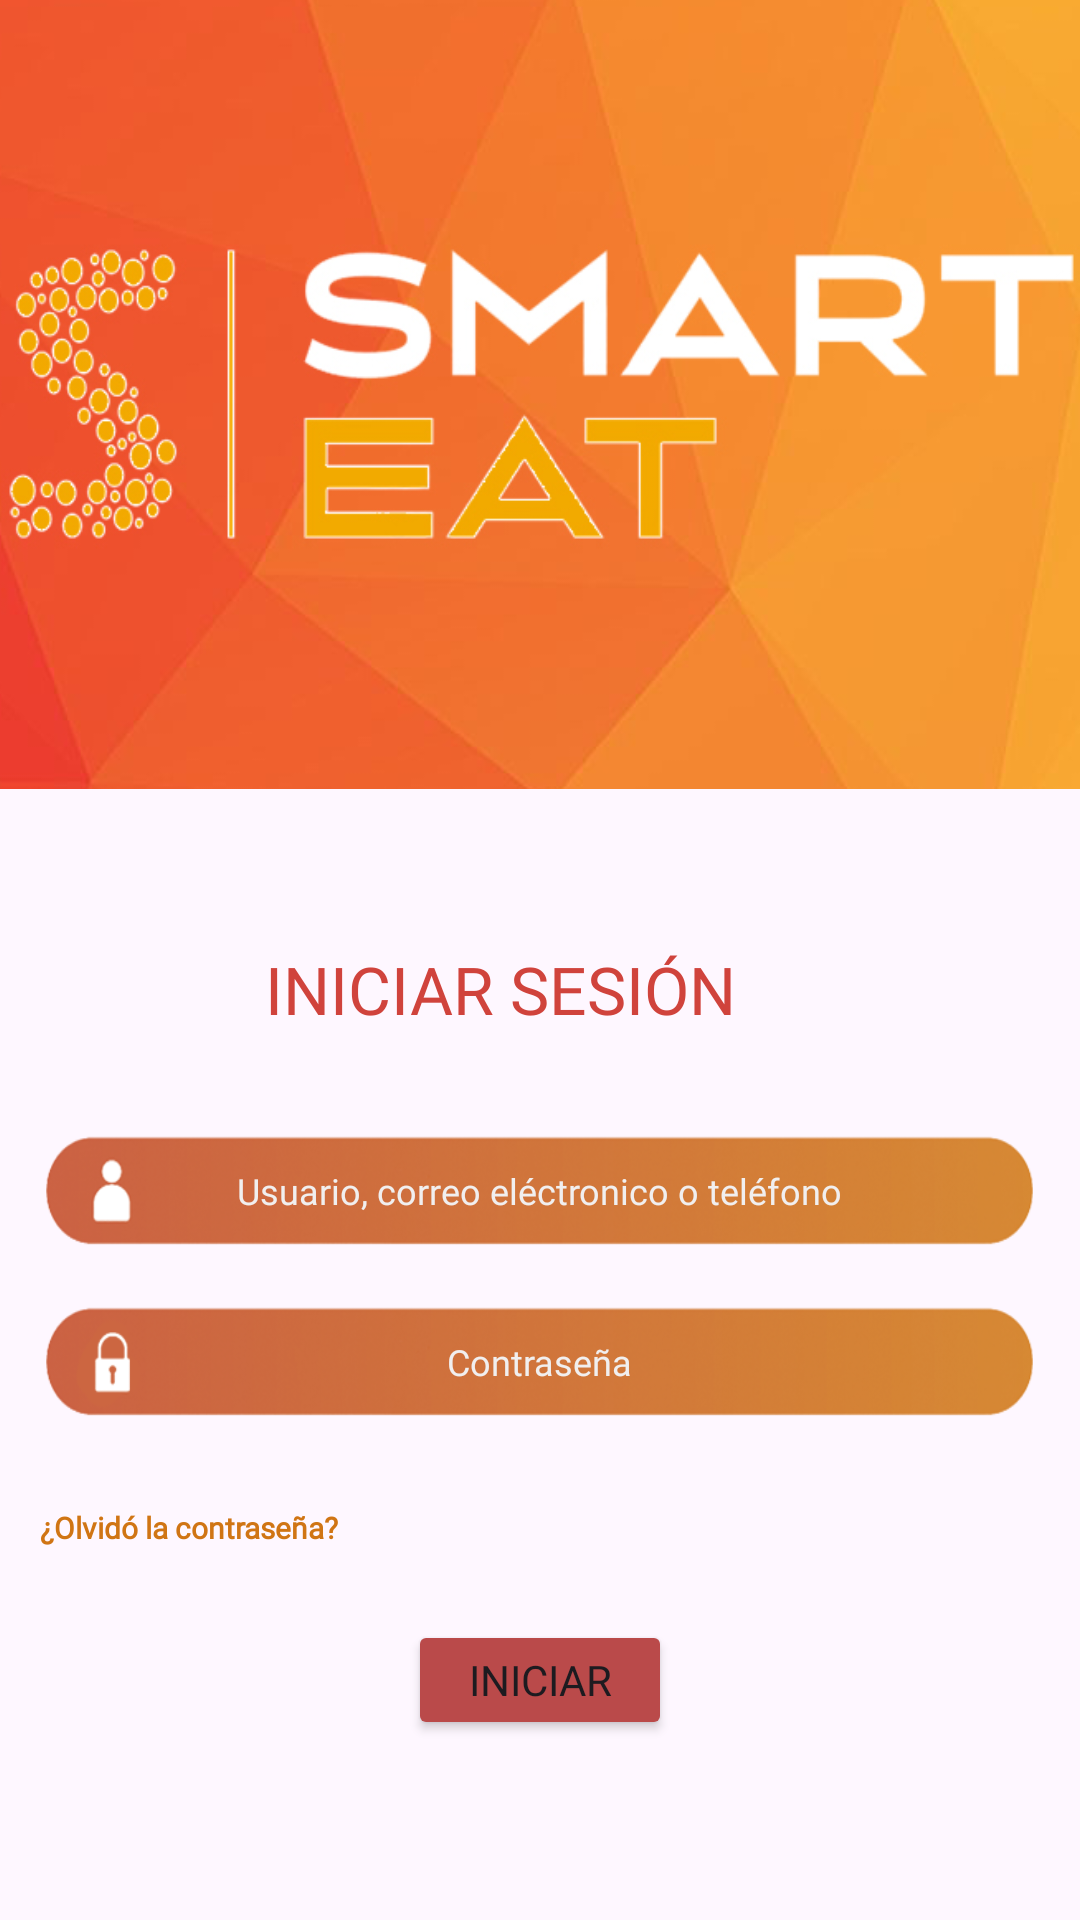

Layout XML and referenced resources for this Android screen:
<!-- AndroidManifest.xml: application theme Theme.SmartEat -->
<!-- res/layout/login_screen.xml -->
<?xml version="1.0" encoding="utf-8"?>
<androidx.constraintlayout.widget.ConstraintLayout xmlns:android="http://schemas.android.com/apk/res/android"
    xmlns:app="http://schemas.android.com/apk/res-auto"
    xmlns:tools="http://schemas.android.com/tools"
    android:layout_width="match_parent"
    android:layout_height="match_parent"
    tools:context=".LoginScreen">

    <ImageView
        android:id="@+id/idivImagenSup2"
        android:layout_width="413dp"
        android:layout_height="263dp"
        android:adjustViewBounds="true"
        android:scaleType="centerCrop"
        android:src="@drawable/logo_smart_eat"
        app:layout_constraintEnd_toEndOf="parent"
        app:layout_constraintStart_toStartOf="parent"
        app:layout_constraintTop_toTopOf="parent" />

    <TextView
        android:id="@+id/idtvIniciarSesion2"
        android:layout_width="wrap_content"
        android:layout_height="wrap_content"
        android:layout_marginTop="52dp"
        android:fontFamily="@font/montserrat"
        android:text="INICIAR SESIÓN"
        android:textAllCaps="false"
        android:textColor="#D0433C"
        android:textSize="22sp"
        app:layout_constraintEnd_toEndOf="parent"
        app:layout_constraintStart_toStartOf="@+id/idivImagenSup2"
        app:layout_constraintTop_toBottomOf="@+id/idivImagenSup2" />

    <EditText
        android:id="@+id/idetUsuarioCorreo"
        android:layout_width="333dp"
        android:layout_height="49dp"
        android:layout_marginTop="28dp"
        android:background="@drawable/boton_iniciar_sesion"
        android:ems="10"
        android:fontFamily="@font/montserrat"
        android:hint="Usuario, correo eléctronico o teléfono"
        android:textColorHint="#F1EFEF"
        android:inputType="text"
        android:textAlignment="center"
        android:textColor="#F1EFEF"
        android:textSize="12sp"
        app:layout_constraintEnd_toEndOf="parent"
        app:layout_constraintHorizontal_bias="0.492"
        app:layout_constraintStart_toStartOf="parent"
        app:layout_constraintTop_toBottomOf="@+id/idtvIniciarSesion2" />

    <EditText
        android:id="@+id/idetContraseña"
        android:layout_width="0dp"
        android:layout_height="49dp"
        android:layout_marginTop="8dp"
        android:background="@drawable/boton_contrasena"
        android:ems="10"
        android:fontFamily="@font/montserrat"
        android:hint="Contraseña"
        android:inputType="text"
        android:textAlignment="center"
        android:textColor="#F1EFEF"
        android:textColorHint="#F1EFEF"
        android:textSize="12sp"
        app:layout_constraintEnd_toEndOf="@+id/idetUsuarioCorreo"
        app:layout_constraintStart_toStartOf="@+id/idetUsuarioCorreo"
        app:layout_constraintTop_toBottomOf="@+id/idetUsuarioCorreo" />

    <TextView
        android:id="@+id/idtvTienesCuenta2"
        android:layout_width="wrap_content"
        android:layout_height="wrap_content"
        android:layout_marginTop="24dp"
        android:fontFamily="@font/montserrat"
        android:text="¿Olvidó la contraseña?"
        android:textColor="#D07514"
        android:textSize="10sp"
        android:textStyle="bold"
        app:layout_constraintStart_toStartOf="@+id/idetContraseña"
        app:layout_constraintTop_toBottomOf="@+id/idetContraseña" />

    <Button
        android:id="@+id/button"
        android:layout_width="wrap_content"
        android:layout_height="40dp"
        android:layout_marginTop="24dp"
        android:backgroundTint="#BA4A4A"
        android:fontFamily="@font/montserrat"
        android:text="INICIAR"
        android:textAlignment="center"
        app:layout_constraintEnd_toEndOf="@+id/idetContraseña"
        app:layout_constraintStart_toStartOf="@+id/idtvTienesCuenta2"
        app:layout_constraintTop_toBottomOf="@+id/idtvTienesCuenta2" />
</androidx.constraintlayout.widget.ConstraintLayout>
<!-- resources referenced by this layout -->
<resources>
  <!-- drawable boton_contrasena: png bitmap (drawable, 44910 bytes) -->
  <!-- drawable boton_iniciar_sesion: png bitmap (drawable, 45409 bytes) -->
  <!-- drawable logo_smart_eat: jpg bitmap (drawable, 156902 bytes) -->
  <style name="Theme.SmartEat" parent="Base.Theme.SmartEat" />
  <style name="Base.Theme.SmartEat" parent="Theme.Material3.DayNight.NoActionBar">
          
          
              <item name="android:windowIsTranslucent">true</item>
      </style>
</resources>
